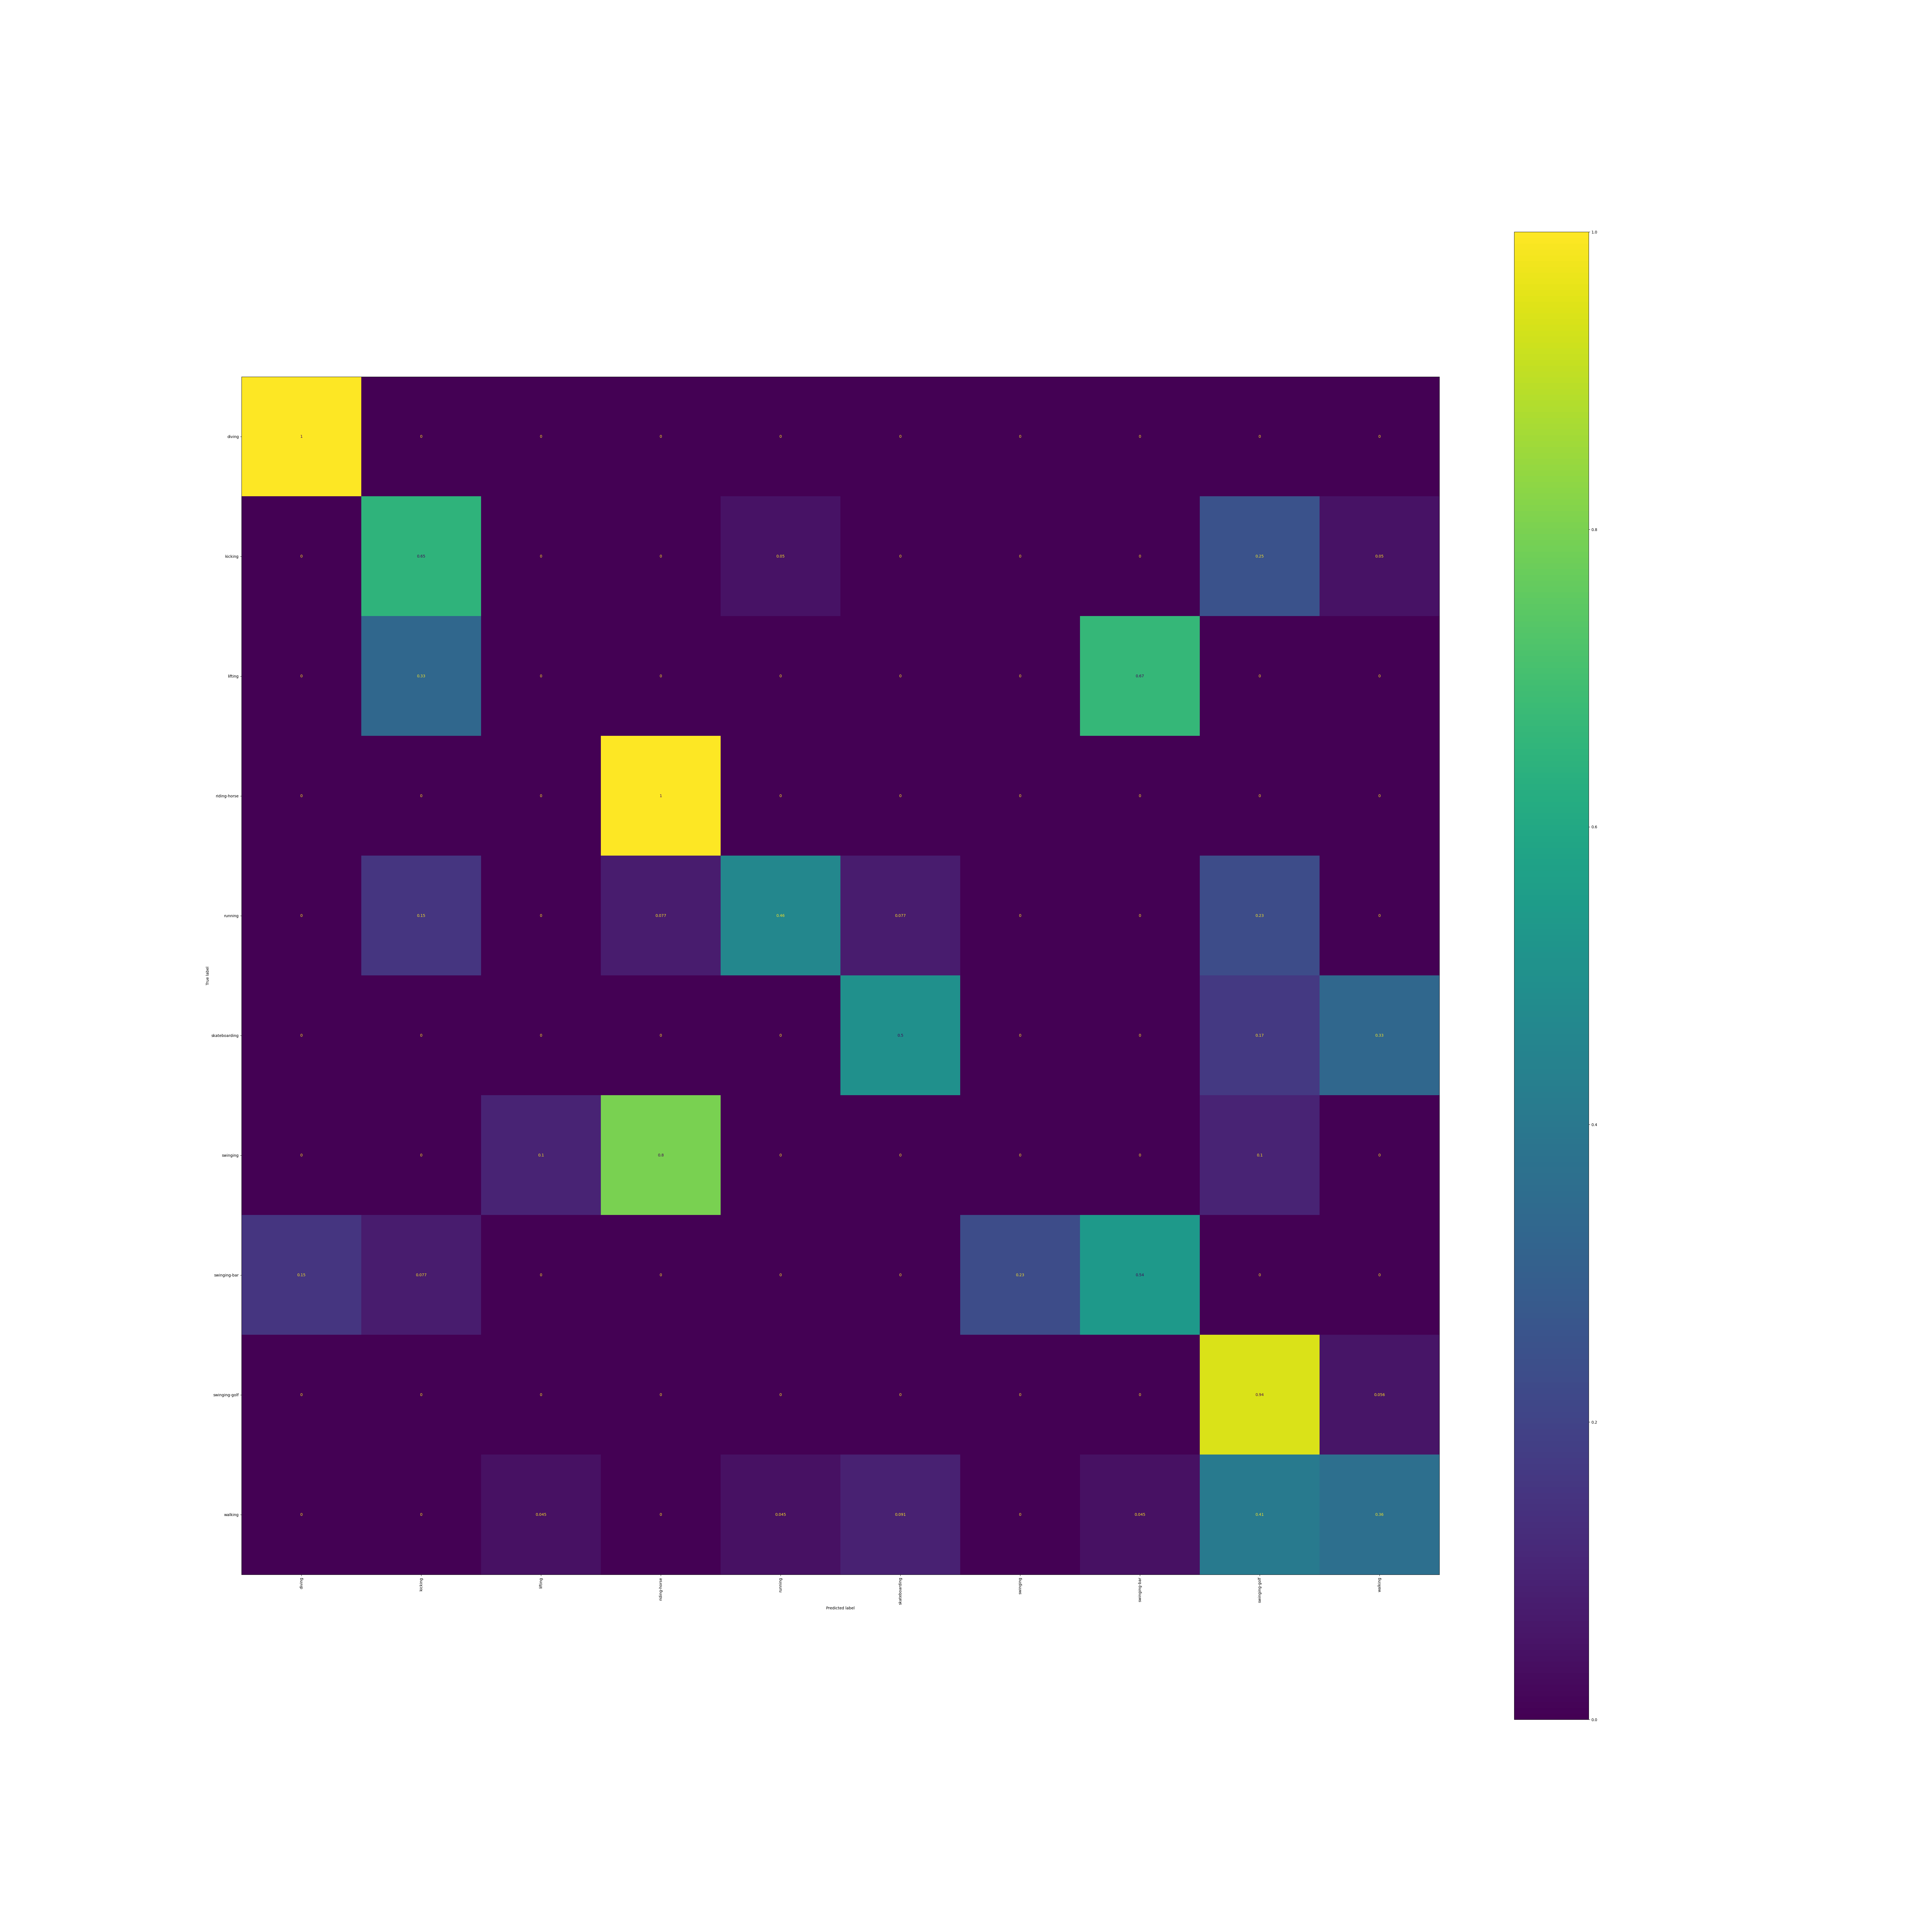

Source data for this figure (header and first rows):
, diving, kicking, lifting, riding-horse, running, skateboarding, swinging, swinging-bar, swinging-golf, walking
diving, 1.0, 0.0, 0.0, 0.0, 0.0, 0.0, 0.0, 0.0, 0.0, 0.0
kicking, 0.0, 0.65, 0.0, 0.0, 0.05, 0.0, 0.0, 0.0, 0.25, 0.05
lifting, 0.0, 0.3333, 0.0, 0.0, 0.0, 0.0, 0.0, 0.6667, 0.0, 0.0
riding-horse, 0.0, 0.0, 0.0, 1.0, 0.0, 0.0, 0.0, 0.0, 0.0, 0.0
running, 0.0, 0.1538, 0.0, 0.07692, 0.4615, 0.07692, 0.0, 0.0, 0.2308, 0.0
skateboarding, 0.0, 0.0, 0.0, 0.0, 0.0, 0.5, 0.0, 0.0, 0.1667, 0.3333
swinging, 0.0, 0.0, 0.1, 0.8, 0.0, 0.0, 0.0, 0.0, 0.1, 0.0
swinging-bar, 0.1538, 0.07692, 0.0, 0.0, 0.0, 0.0, 0.2308, 0.5385, 0.0, 0.0
swinging-golf, 0.0, 0.0, 0.0, 0.0, 0.0, 0.0, 0.0, 0.0, 0.9444, 0.05556
walking, 0.0, 0.0, 0.04545, 0.0, 0.04545, 0.09091, 0.0, 0.04545, 0.4091, 0.3636
